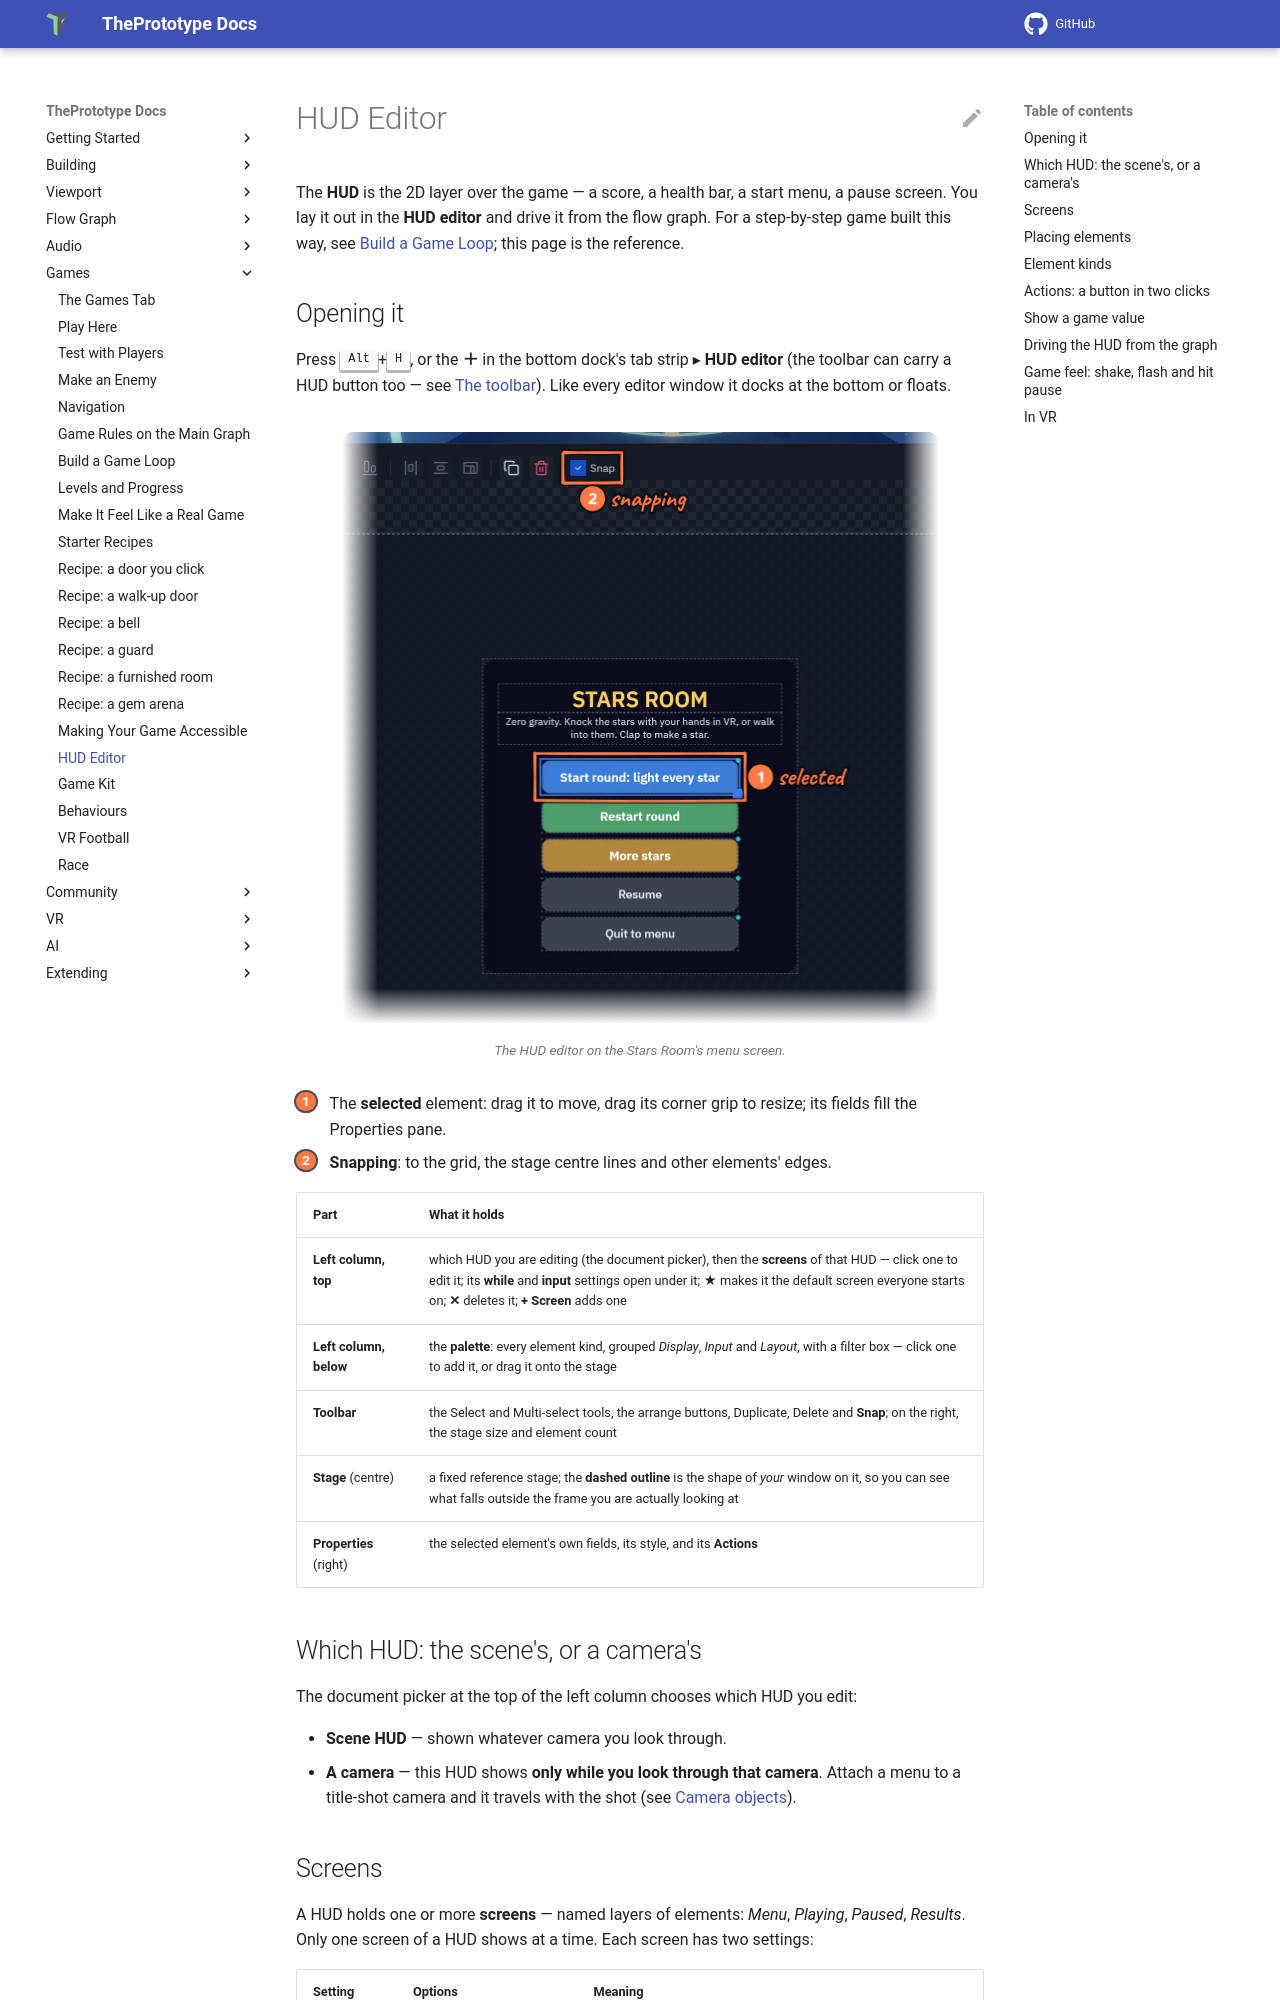

repository: theprototype-app/docs · page: hud-editor/index.html · generator: mkdocs

# HUD Editor

The **HUD** is the 2D layer over the game — a score, a health bar, a start menu, a pause screen. You lay it out in the
**HUD editor** and drive it from the flow graph. For a step-by-step game built this way, see
[Build a Game Loop](build-a-game.md); this page is the reference.

## Opening it

Press <kbd>Alt</kbd>+<kbd>H</kbd>, or the **＋** in the bottom dock's tab strip ▸ **HUD editor** (the toolbar can carry a
HUD button too — see [The toolbar](controls.md#the-toolbar)). Like every editor window it docks at the bottom or floats.

![The HUD editor on the Stars Room's menu screen: the toolbar with the arrange buttons and Snap along the top, and the stage below with the menu card, its title, Start round, Restart round, More stars, Resume and Quit to free play, the start button selected. 1: the selected start button. 2: the Snap box.](img/hud-editor/hud-editor.webp){ .shot .fade-l .fade-r .fade-b width="597" height="593" loading=lazy }
/// caption
The HUD editor on the Stars Room's menu screen.
///

<div class="shot-key" markdown>
1. The **selected** element: drag it to move, drag its corner grip to resize; its fields fill the Properties pane.
2. **Snapping**: to the grid, the stage centre lines and other elements' edges.
</div>

| Part | What it holds |
|---|---|
| **Left column, top** | which HUD you are editing (the document picker), then the **screens** of that HUD — click one to edit it; its **while** and **input** settings open under it; **★** makes it the default screen everyone starts on; **✕** deletes it; **+ Screen** adds one |
| **Left column, below** | the **palette**: every element kind, grouped *Display*, *Input* and *Layout*, with a filter box — click one to add it, or drag it onto the stage |
| **Toolbar** | the Select and Multi-select tools, the arrange buttons, Duplicate, Delete and **Snap**; on the right, the stage size and element count |
| **Stage** (centre) | a fixed reference stage; the **dashed outline** is the shape of *your* window on it, so you can see what falls outside the frame you are actually looking at |
| **Properties** (right) | the selected element's own fields, its style, and its **Actions** |

## Which HUD: the scene's, or a camera's

The document picker at the top of the left column chooses which HUD you edit:

- **Scene HUD** — shown whatever camera you look through.
- **A camera** — this HUD shows **only while you look through that camera**. Attach a menu to a title-shot camera and it
  travels with the shot (see [Camera objects](camera.md#camera-objects)).
